Photos from the image-classification dataset "data" in the GitHub repository crumeike/ASTRA. Its 6 classes are: slight damage, moderate damage, extensive damage, complete damage, debris, undamaged.

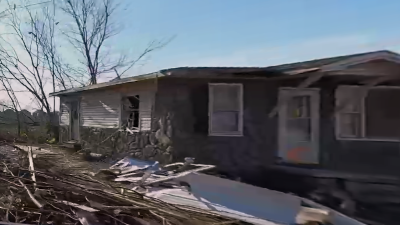
Label: slight damage

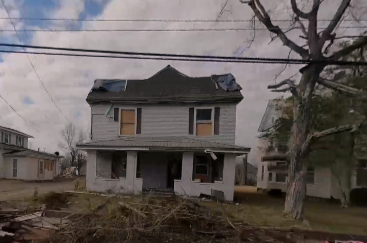
Label: moderate damage

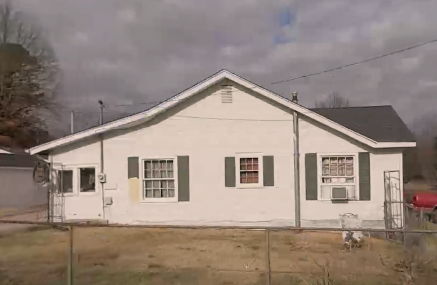
Label: undamaged

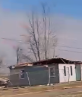
Label: complete damage

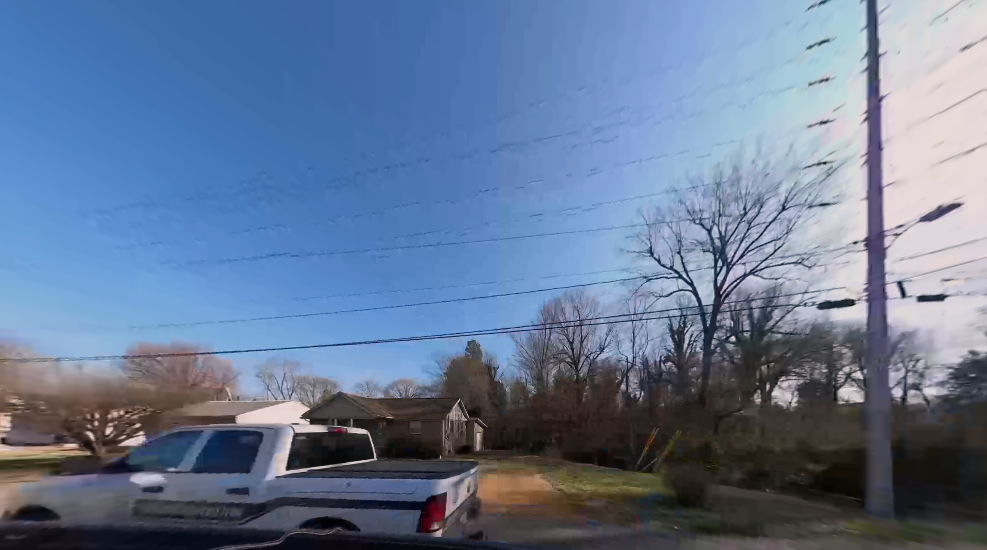
Label: debris

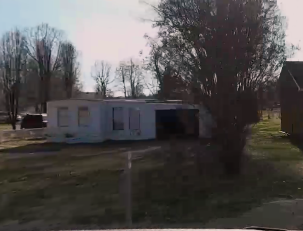
Label: extensive damage
